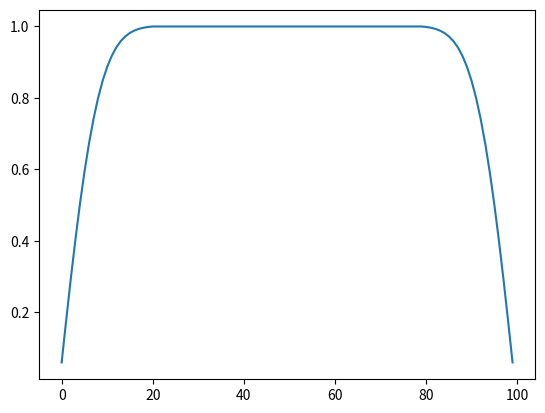

Recreate this plot in Python.
import math
import numpy as np


# [redacted]
# Please see the supplementary information of Cully et al., Nature, 2015
def _control_signal(self, amplitude, phase, duty_cycle, array_dim=100):
    '''
    create a smooth periodic function with amplitude, phase, and duty cycle,
    amplitude, phase and duty cycle are in [0, 1]
    '''
    assert(amplitude >= 0 and amplitude <= 1)
    assert(phase >= 0 and phase <= 1)
    assert(duty_cycle >= 0 and duty_cycle <= 1)
    command = np.zeros(array_dim)

    # create a 'top-hat function'
    up_time = array_dim * duty_cycle
    temp = [amplitude if i < up_time else -amplitude for i in range(0, array_dim)]

    # smoothing kernel
    kernel_size = int(array_dim / 10)
    kernel = np.zeros(int(2 * kernel_size + 1))
    sigma = kernel_size / 3
    for i in range(0, len(kernel)):
        kernel[i] =  math.exp(-(i - kernel_size) * (i - kernel_size) / (2 * sigma**2)) / (sigma * math.sqrt(math.pi))
    sum = np.sum(kernel)

    # smooth the function
    for i in range(0, array_dim):
        command[i] = 0
        for d in range(1, kernel_size + 1):
            if i - d < 0:
                command[i] += temp[array_dim + i - d] * kernel[kernel_size - d]
            else:
                command[i] += temp[i - d] * kernel[kernel_size - d]
        command[i] += temp[i] * kernel[kernel_size]
        for d in range(1, kernel_size + 1):
            if i + d >= array_dim:
                command[i] += temp[i + d - array_dim] * kernel[kernel_size + d]
            else:
                command[i] += temp[i + d] * kernel[kernel_size + d]
        command[i] /= sum

    # shift according to the phase
    final_command = np.zeros(array_dim)
    start = int(math.floor(array_dim * phase))
    current = 0
    for i in range(start, array_dim):
        final_command[current] = command[i]
        current += 1
    for i in range(0, start):
        final_command[current] = command[i]
        current += 1

    assert(len(final_command) == array_dim)
    return final_command


def _control_signal_bell(sharpness: float, num_points: int):
    amplitude = 1.0
    phase = 0.
    duty_start = sharpness
    array_dim = int(num_points / duty_start)
    return _control_signal(None, amplitude, phase, duty_start, array_dim)[:num_points]

def interpolate_value_in_array(array: np.ndarray, phase: float):
    """
    Interpolates a value in an array given a phase between 0 and 1
    """
    assert 0 <= phase <= 1
    num_points = len(array)
    index = phase * (num_points - 1)
    rounded_down_index = int(index)
    rounded_up_index = rounded_down_index + 1
    diff = index - rounded_down_index
    value = (1. - diff) * array[rounded_down_index] + diff * array[rounded_up_index]
    return value

if __name__ == "__main__":
    import matplotlib.pyplot as plt
    sharpness = 0.5
    NUM_POINTS = 100
    import time
    t0 = time.time()
    for _ in range(1000):
        command = _control_signal_bell(sharpness, NUM_POINTS)
    print("Time elapsed:", time.time() - t0)
    plt.plot(command)
    plt.show()